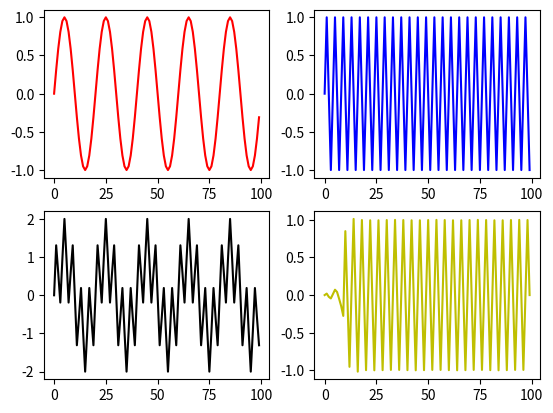

The matplotlib source for this figure:
#!/usr/bin/python
# -*- coding: UTF-8 -*-
# CONVOLUTION USING THE INPUT SIDE ALGORITHM
import math
from matplotlib import pyplot

X_CNT = 80
X = [0 for i in range(X_CNT)]
H_CNT = 19
H = [0 for i in range(H_CNT)]
Y_CNT = 110
Y = [0 for i in range(Y_CNT)]

H = [
    0.01518110457667, -0.02431432516463, -0.02103250665133, 0.004587997790714,
    0.04381009586372,  0.05379396259255,-0.007467096561861,   -0.135596163305,
    -0.2681320609278,   0.6754609049872,  -0.2681320609278,   -0.135596163305,
  -0.007467096561861,  0.05379396259255,  0.04381009586372, 0.004587997790714,
   -0.02103250665133, -0.02431432516463,  0.01518110457667
]

fs = 20 #khz
f1 = 1 #khz
f2 = 5 #khz
f3 = 6 #khz
ts = 1 / fs
X_CNT = 5*fs

sig1 = []
sig2 = []
sig = [0 for i in range(X_CNT)]

def convolution_input_method():
	for i in range(X_CNT):
		for j in range(H_CNT):
			Y[i+j] = Y[i+j]+X[i]*H[j]

def convolution_output_method(x, y):
	for i in range(X_CNT):
		y[i] = 0
		for j in range(H_CNT):
			if ((i - j) < 0) :
				break
			else :
				y[i] = y[i] + x[i-j]*H[j]

def sin_gen():
	for i in range(X_CNT):
		s = math.sin(2 * math.pi * f1 * i * ts)
		sig1.append(s)
		s = math.sin(2 * math.pi * f2 * i * ts)
		sig2.append(s)
		sig[i] = sig1[i] + sig2[i]

if __name__ == '__main__':
	# convolution_input_method()
	sin_gen()
	out = [0 for x in range(X_CNT)]
	convolution_output_method(sig, out)
	pyplot.subplot(221)
	pyplot.plot(sig1, 'r')
	pyplot.subplot(222)
	pyplot.plot(sig2, 'b')
	pyplot.subplot(223)
	pyplot.plot(sig, 'k')
	pyplot.subplot(224)
	pyplot.plot(out, 'y')
	pyplot.show()
